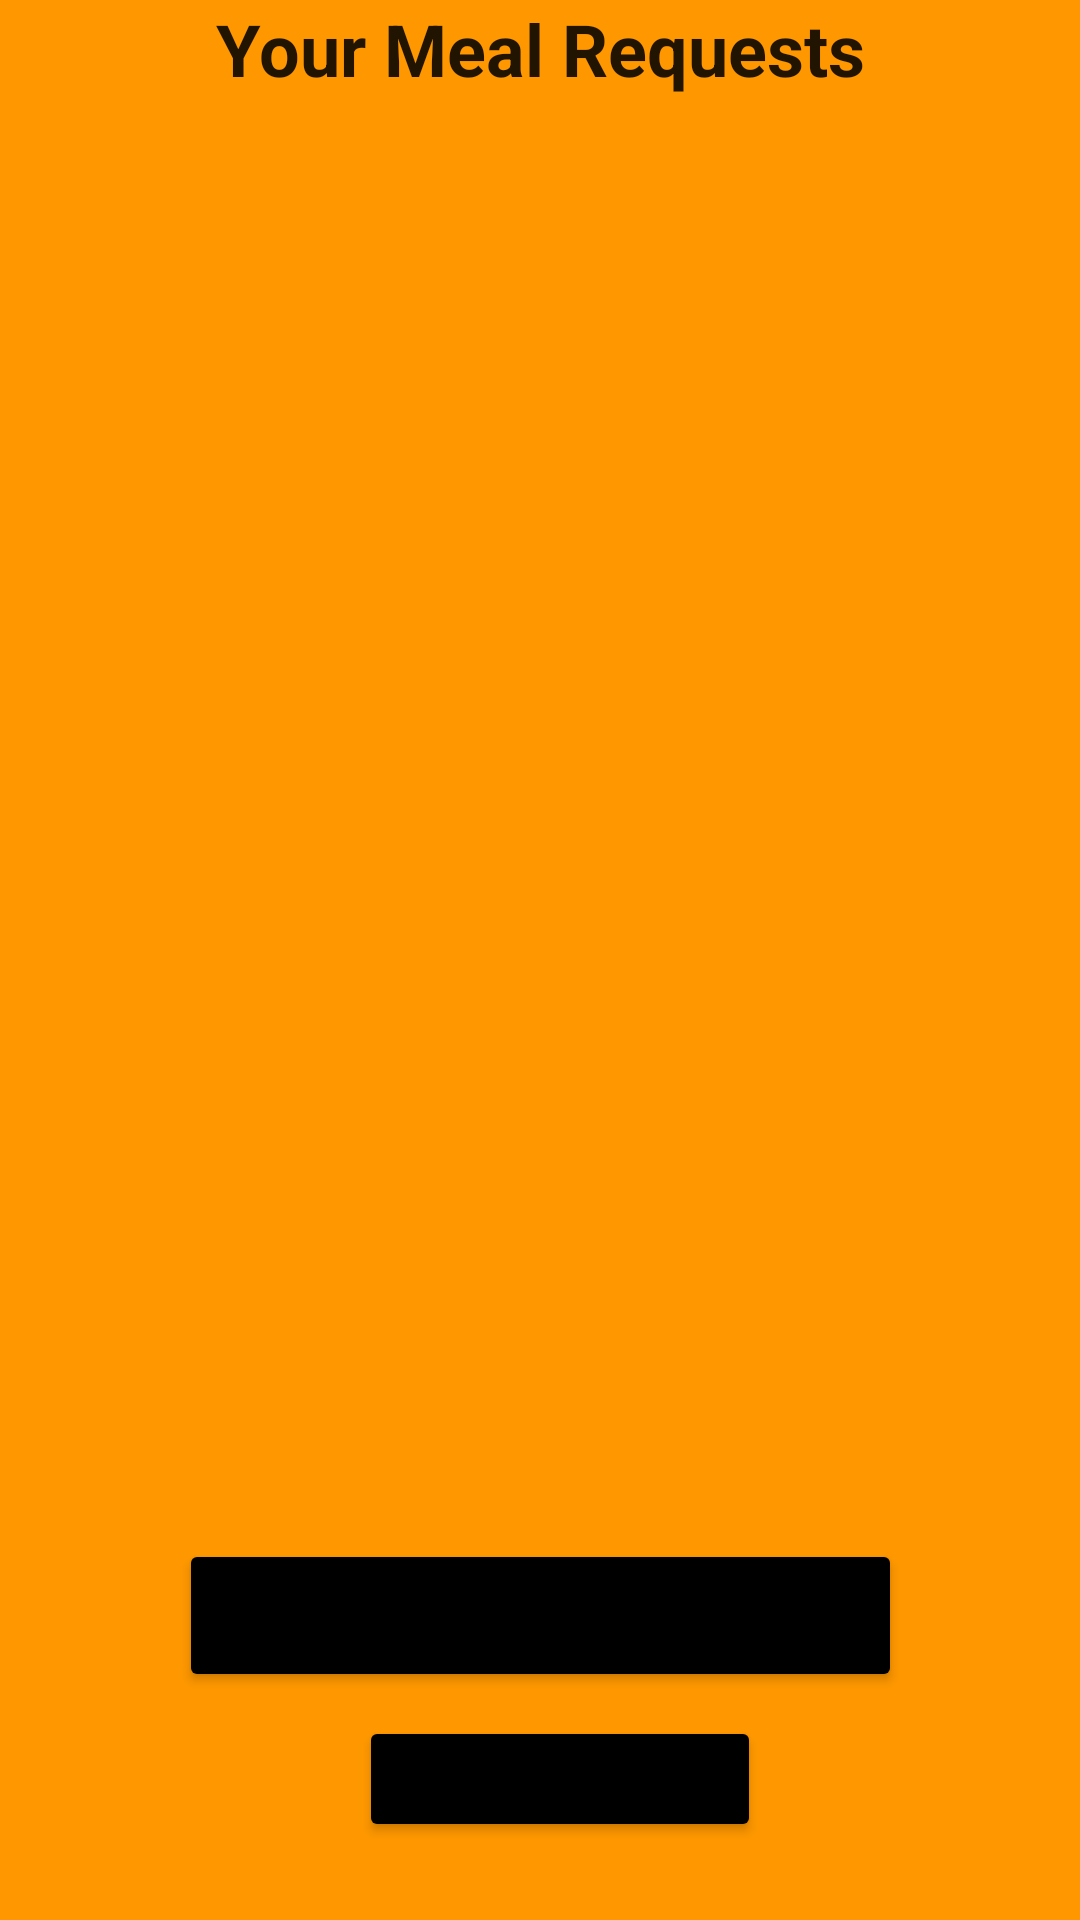

Here is an Android app screen rendered from its layout file. Give the layout XML and the strings, colors and styles it references.
<!-- AndroidManifest.xml: application theme Theme.MEALyApp -->
<!-- res/layout/fragment_cooks_requests.xml -->
<?xml version="1.0" encoding="utf-8"?>
<FrameLayout xmlns:android="http://schemas.android.com/apk/res/android"
    xmlns:app="http://schemas.android.com/apk/res-auto"
    xmlns:tools="http://schemas.android.com/tools"
    android:layout_width="match_parent"
    android:layout_height="match_parent"
    android:background="#FFC107"
    android:backgroundTint="#FF9800"
    tools:context=".ClientPurchasesFragment">

    <androidx.constraintlayout.widget.ConstraintLayout
        android:layout_width="match_parent"
        android:layout_height="match_parent">

        <androidx.recyclerview.widget.RecyclerView
            android:id="@+id/recyclerCookPurchaseRequest"
            android:layout_width="408dp"
            android:layout_height="485dp"

            app:layout_constraintBottom_toBottomOf="parent"
            app:layout_constraintEnd_toEndOf="parent"
            app:layout_constraintHorizontal_bias="0.333"
            app:layout_constraintStart_toStartOf="parent"
            app:layout_constraintTop_toTopOf="parent"
            app:layout_constraintVertical_bias="0.422"
            tools:listitem="@layout/meal_requests">>

        </androidx.recyclerview.widget.RecyclerView>

        <TextView
            android:id="@+id/textView16"
            android:layout_width="302dp"
            android:layout_height="54dp"
            android:text="Your Meal Requests"
            android:textAlignment="center"
            android:textAppearance="@style/TextAppearance.AppCompat.Large"
            android:textSize="24sp"
            android:textStyle="bold"
            app:layout_constraintEnd_toEndOf="parent"
            app:layout_constraintStart_toStartOf="parent"
            app:layout_constraintTop_toTopOf="parent" />

        <Button
            android:id="@+id/button3"
            android:layout_width="322dp"
            android:layout_height="6dp"
            android:backgroundTint="@color/black"
            android:text="Button"
            app:layout_constraintBottom_toBottomOf="parent"
            app:layout_constraintEnd_toEndOf="parent"
            app:layout_constraintHorizontal_bias="0.494"
            app:layout_constraintStart_toStartOf="parent"
            app:layout_constraintTop_toTopOf="parent"
            app:layout_constraintVertical_bias="0.1" />

        <Button
            android:id="@+id/btn_back"
            android:layout_width="134dp"
            android:layout_height="42dp"
            android:backgroundTint="@color/black"
            android:text="Back"
            app:layout_constraintBottom_toBottomOf="parent"
            app:layout_constraintEnd_toEndOf="parent"
            app:layout_constraintHorizontal_bias="0.53"
            app:layout_constraintStart_toStartOf="parent"
            app:layout_constraintTop_toBottomOf="@+id/btn_pending"
            app:layout_constraintVertical_bias="0.235" />

        <Button
            android:id="@+id/btn_pending"
            android:layout_width="241dp"
            android:layout_height="51dp"
            android:layout_marginBottom="76dp"
            android:backgroundTint="@color/black"
            android:text="Pending Orders"
            app:layout_constraintBottom_toBottomOf="parent"
            app:layout_constraintEnd_toEndOf="parent"
            app:layout_constraintStart_toStartOf="parent"
            app:layout_constraintVertical_bias="1.0" />


    </androidx.constraintlayout.widget.ConstraintLayout>

</FrameLayout>
<!-- res/layout/meal_requests.xml (included above) -->
<?xml version="1.0" encoding="utf-8"?>
<androidx.cardview.widget.CardView
    xmlns:android="http://schemas.android.com/apk/res/android"
    xmlns:card_view="http://schemas.android.com/apk/res-auto"
    xmlns:tools="http://schemas.android.com/tools"
    android:layout_width="match_parent"
    android:layout_height="150dp"
    android:layout_marginTop="10dp"
    android:layout_marginLeft="16dp"
    android:layout_marginRight="16dp"
    card_view:cardBackgroundColor="#FFFF"
    card_view:cardCornerRadius="8dp"
    card_view:contentPadding="10dp"
    android:foreground="?selectableItemBackground"
    android:focusable="true"
    android:clickable="true">


    <LinearLayout
        android:layout_width="357dp"
        android:layout_height="wrap_content"
        >

        <LinearLayout
            android:layout_width="match_parent"
            android:layout_height="40dp"
            android:orientation="vertical">


            <LinearLayout
                android:layout_width="match_parent"
                android:layout_height="match_parent"
                android:orientation="horizontal">

                <TextView
                    android:id="@+id/mealN0"
                    android:layout_width="wrap_content"
                    android:layout_height="match_parent"
                    android:text="Meal Name: "
                    android:textAppearance="@style/TextAppearance.AppCompat.Large"
                    android:textStyle="bold" />

                <TextView
                    android:id="@+id/mealNO1"
                    android:layout_width="wrap_content"
                    android:layout_height="40dp"
                    android:textSize="20dp"
                    android:layout_weight="1"
                    android:textAppearance="@style/TextAppearance.AppCompat.Medium"
                    android:text="TextView" />
                <Button
                    android:id="@+id/reject"
                    android:layout_width="wrap_content"
                    android:layout_height="wrap_content"
                    android:backgroundTint="@color/black"
                    android:text="Reject" />


            </LinearLayout>

        </LinearLayout>

    </LinearLayout>

    <LinearLayout
        android:layout_width="match_parent"
        android:layout_height="wrap_content"
        android:layout_marginTop="42dp"
        >

        <LinearLayout
            android:layout_width="match_parent"
            android:layout_height="match_parent"
            android:orientation="horizontal"
            android:layout_marginTop="20dp"
            >

            <TextView
                android:id="@+id/clientN"
                android:layout_width="59dp"
                android:layout_height="wrap_content"
                android:textSize="20dp"
                android:text="Client: "
                android:textStyle="bold" />

            <TextView
                android:id="@+id/clientName"
                android:layout_width="184dp"
                android:layout_height="wrap_content"
                android:layout_marginStart="5dp"
                android:textSize="15dp"
                android:text="TextView" />

            <Button
                android:id="@+id/accept"
                android:layout_width="match_parent"
                android:layout_height="45dp"
                android:backgroundTint="@color/black"
                android:text="Accept"
                android:textSize="12dp" />

        </LinearLayout>


    </LinearLayout>




</androidx.cardview.widget.CardView>
<!-- resources referenced by this layout -->
<resources>
  <style name="Theme.MEALyApp" parent="Theme.MaterialComponents.DayNight.NoActionBar">
          
          <item name="colorPrimary">@color/purple_500</item>
          <item name="colorPrimaryVariant">@color/purple_700</item>
          <item name="colorOnPrimary">@color/white</item>
          
          <item name="colorSecondary">@color/teal_200</item>
          <item name="colorSecondaryVariant">@color/teal_700</item>
          <item name="colorOnSecondary">@color/black</item>
          
          <item name="android:statusBarColor">@color/black</item>
          
      </style>
  <!-- not gathered from this repository: default colours our renderer supplied (Android Studio template values) -->
  <color name="purple_500">#FF6200EE</color>
  <color name="purple_700">#FF3700B3</color>
  <color name="teal_200">#FF03DAC5</color>
  <color name="teal_700">#FF018786</color>
  <color name="black">#FF000000</color>
  <color name="white">#FFFFFFFF</color>
</resources>
